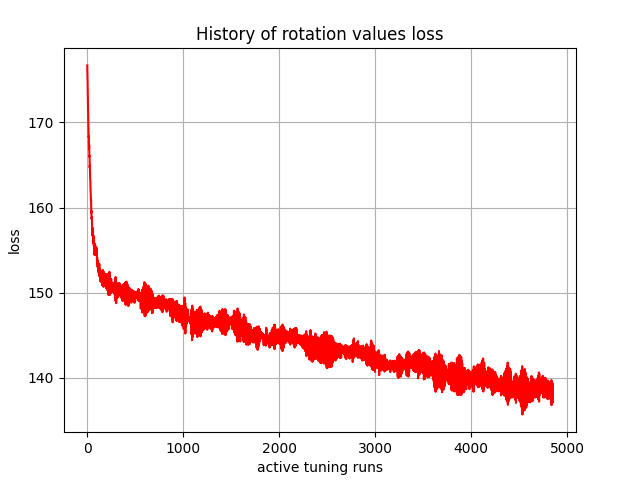

Data behind this chart, as committed beside it:
, 0
0, 176.7
1, 175.6
2, 175.3
3, 175.1
4, 174.1
5, 173.2
6, 172.7
7, 172.3
8, 171.6
9, 170.9
10, 170.1
11, 170.2
12, 169.5
13, 168.9
14, 168.4
15, 168.3
16, 168.4
17, 167.5
18, 166.9
19, 167.3
20, 167.3
21, 166.4
22, 166
23, 166.1
24, 165.9
25, 165
26, 164.7
27, 165
28, 164.3
29, 163.8
30, 163.5
31, 163.4
32, 163.2
33, 162.3
34, 162.1
35, 161.8
36, 161.6
37, 160.9
38, 160.8
39, 160.9
40, 160.7
41, 159.4
42, 159.4
43, 159.6
44, 158.9
45, 158.7
46, 158.7
47, 158.9
48, 158.6
49, 158.5
50, 157.8
51, 157.3
52, 157.4
53, 157.4
54, 156.7
55, 157
56, 157.6
57, 157.1
58, 156.7
59, 157.1
... 4,790 more rows
